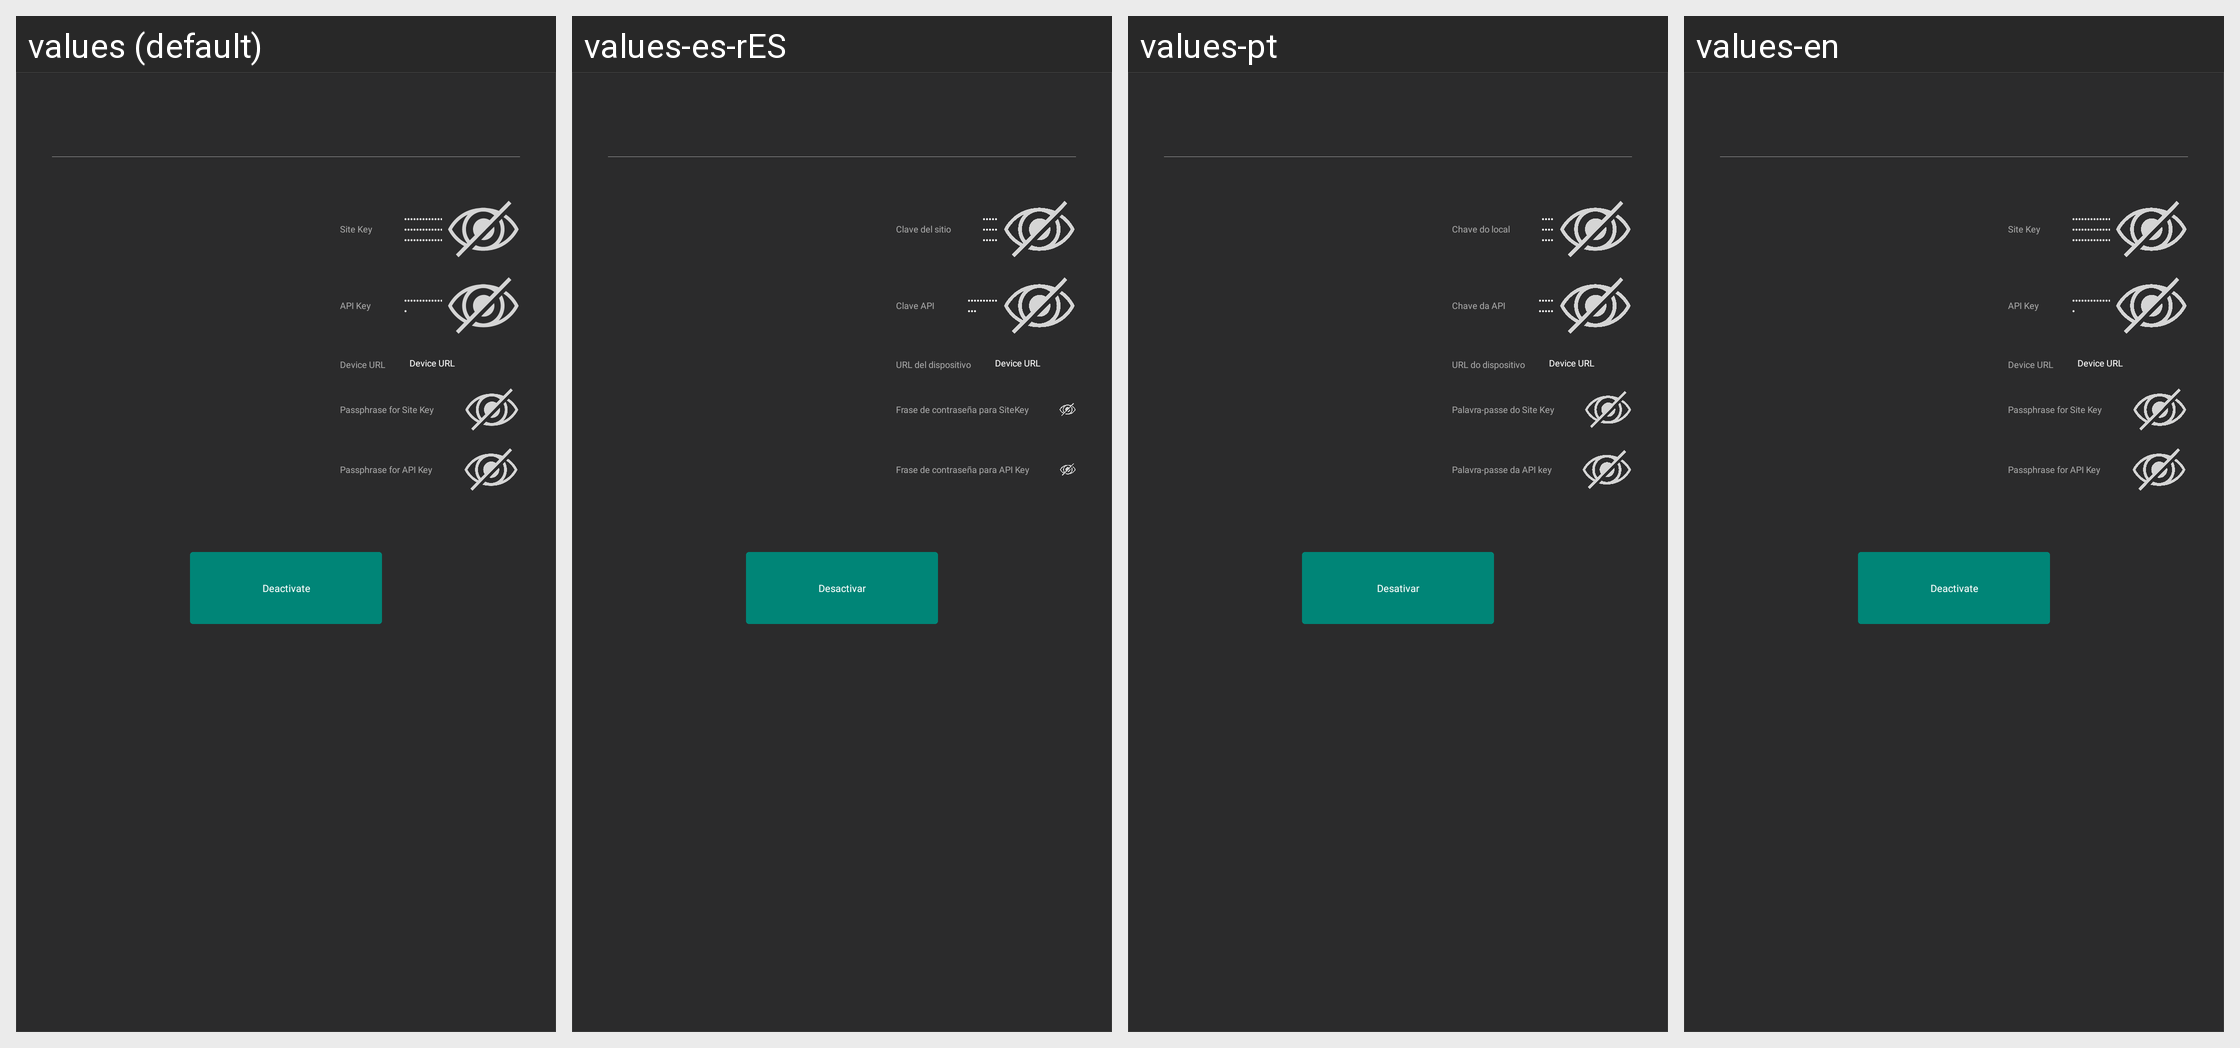

This grid shows one Android layout under several languages. Give, for every string resource on the screen, its name, the default text and each shown locale's text.
Android screen res/layout/panel_deactivate_layout2.xml rendered under 4 locales, left to right: values (default), values-es-rES, values-pt, values-en. Device: Nexus 5 (rendered at 1080×1920; each locale shown at half size, 540×960, under a caption strip naming it); theme AppTheme.
Other locales in the repository, not shown: values-ar, values-de-rDE, values-fr, values-it-rIT, values-ja-rJP, values-ko, values-tr, values-zh-rCN, values-zh-rTW.
Strings drawn on this screen, with the default value and each locale's value (text and hints the layout hard-codes, and strings that could not be matched under every locale, appear in the picture but are not listed):

sitekey
  values: Site Key
  values-es-rES: Clave del sitio
  values-pt: Chave do local
  values-en: Site Key

apikey
  values: API Key
  values-es-rES: Clave API
  values-pt: Chave da API
  values-en: API Key

device_url
  values: Device URL
  values-es-rES: URL del dispositivo
  values-pt: URL do dispositivo
  values-en: Device URL

passphrase_site_hint
  values: Passphrase for Site Key
  values-es-rES: Frase de contraseña para SiteKey
  values-pt: Palavra-passe do Site Key
  values-en: Passphrase for Site Key

passphrase_api_hint
  values: Passphrase for API Key
  values-es-rES: Frase de contraseña para API Key
  values-pt: Palavra-passe da API key
  values-en: Passphrase for API Key

deactivate
  values: Deactivate
  values-es-rES: Desactivar
  values-pt: Desativar
  values-en: Deactivate
